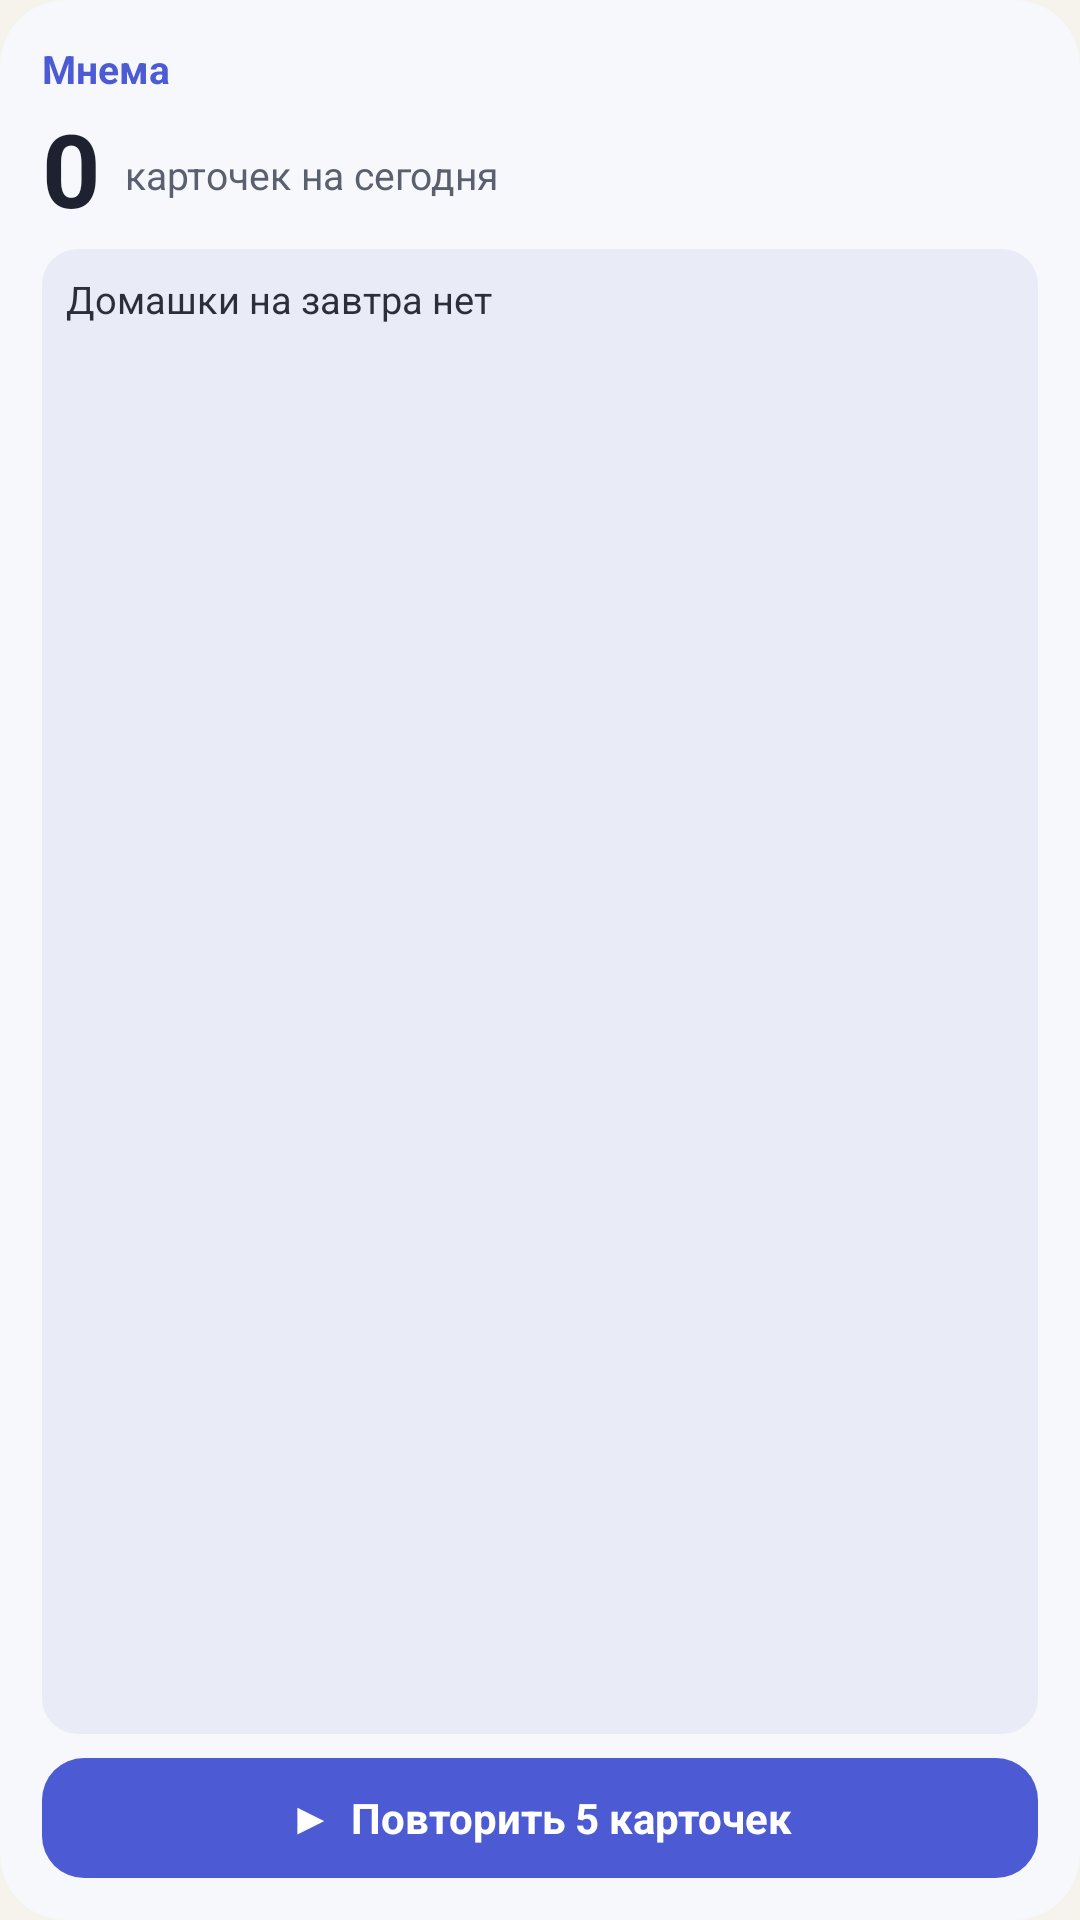

Layout XML and referenced resources for this Android screen:
<!-- AndroidManifest.xml: application theme AppTheme -->
<!-- res/layout/widget.xml -->
<?xml version="1.0" encoding="utf-8"?>
<LinearLayout xmlns:android="http://schemas.android.com/apk/res/android"
    android:id="@+id/w_root"
    android:layout_width="match_parent"
    android:layout_height="match_parent"
    android:orientation="vertical"
    android:padding="14dp"
    android:background="@drawable/widget_bg">

    <LinearLayout
        android:layout_width="match_parent"
        android:layout_height="wrap_content"
        android:orientation="horizontal"
        android:gravity="center_vertical">
        <TextView
            android:layout_width="0dp"
            android:layout_height="wrap_content"
            android:layout_weight="1"
            android:text="Мнема"
            android:textColor="@color/w_accent"
            android:textSize="13sp"
            android:textStyle="bold" />
        <TextView
            android:id="@+id/w_streak"
            android:layout_width="wrap_content"
            android:layout_height="wrap_content"
            android:textColor="@color/w_streak"
            android:textSize="12sp" />
    </LinearLayout>

    <LinearLayout
        android:layout_width="match_parent"
        android:layout_height="wrap_content"
        android:orientation="horizontal"
        android:gravity="bottom"
        android:layout_marginTop="2dp">
        <TextView
            android:id="@+id/w_count"
            android:layout_width="wrap_content"
            android:layout_height="wrap_content"
            android:text="0"
            android:textColor="@color/w_ink"
            android:textSize="34sp"
            android:textStyle="bold" />
        <TextView
            android:id="@+id/w_count_label"
            android:layout_width="0dp"
            android:layout_height="wrap_content"
            android:layout_weight="1"
            android:layout_marginStart="8dp"
            android:layout_marginBottom="6dp"
            android:text="карточек на сегодня"
            android:textColor="@color/w_muted"
            android:textSize="13sp"
            android:maxLines="1"
            android:ellipsize="end" />
    </LinearLayout>

    <TextView
        android:id="@+id/w_hw"
        android:layout_width="match_parent"
        android:layout_height="0dp"
        android:layout_weight="1"
        android:layout_marginTop="4dp"
        android:padding="8dp"
        android:background="@drawable/widget_chip"
        android:textColor="@color/w_ink2"
        android:textSize="12.5sp"
        android:maxLines="3"
        android:ellipsize="end"
        android:text="Домашки на завтра нет" />

    <TextView
        android:id="@+id/w_btn"
        android:layout_width="match_parent"
        android:layout_height="40dp"
        android:layout_marginTop="8dp"
        android:gravity="center"
        android:background="@drawable/widget_btn"
        android:text="▶  Повторить 5 карточек"
        android:textColor="#FFFFFF"
        android:textSize="14sp"
        android:textStyle="bold" />
</LinearLayout>
<!-- resources referenced by this layout -->
<resources>
  <color name="w_accent">#4C5BD4</color>
  <color name="w_ink">#1E2230</color>
  <color name="w_ink2">#2A2F3A</color>
  <color name="w_muted">#5B6070</color>
  <color name="w_streak">#8A5A00</color>
  <!-- drawable widget_bg (drawable) -->
  <?xml version="1.0" encoding="utf-8"?>
  <shape xmlns:android="http://schemas.android.com/apk/res/android" android:shape="rectangle">
      <solid android:color="#F7F8FB" />
      <corners android:radius="22dp" />
  </shape>
  <!-- drawable widget_btn (drawable) -->
  <?xml version="1.0" encoding="utf-8"?>
  <shape xmlns:android="http://schemas.android.com/apk/res/android" android:shape="rectangle">
      <solid android:color="#4C5BD4" />
      <corners android:radius="14dp" />
  </shape>
  <!-- drawable widget_chip (drawable) -->
  <?xml version="1.0" encoding="utf-8"?>
  <shape xmlns:android="http://schemas.android.com/apk/res/android" android:shape="rectangle">
      <solid android:color="#E9EBF7" />
      <corners android:radius="12dp" />
  </shape>
  <style name="AppTheme" parent="android:Theme.Material.Light.NoActionBar">
          <item name="android:windowBackground">@color/bg</item>
          <item name="android:statusBarColor">@color/bar</item>
          <item name="android:navigationBarColor">@color/bar</item>
          <item name="android:colorAccent">#3F51D8</item>
          <item name="android:windowLightStatusBar">true</item>
      </style>
  <color name="bg">#F6F3EC</color>
  <color name="bar">#EFEBE2</color>
</resources>
